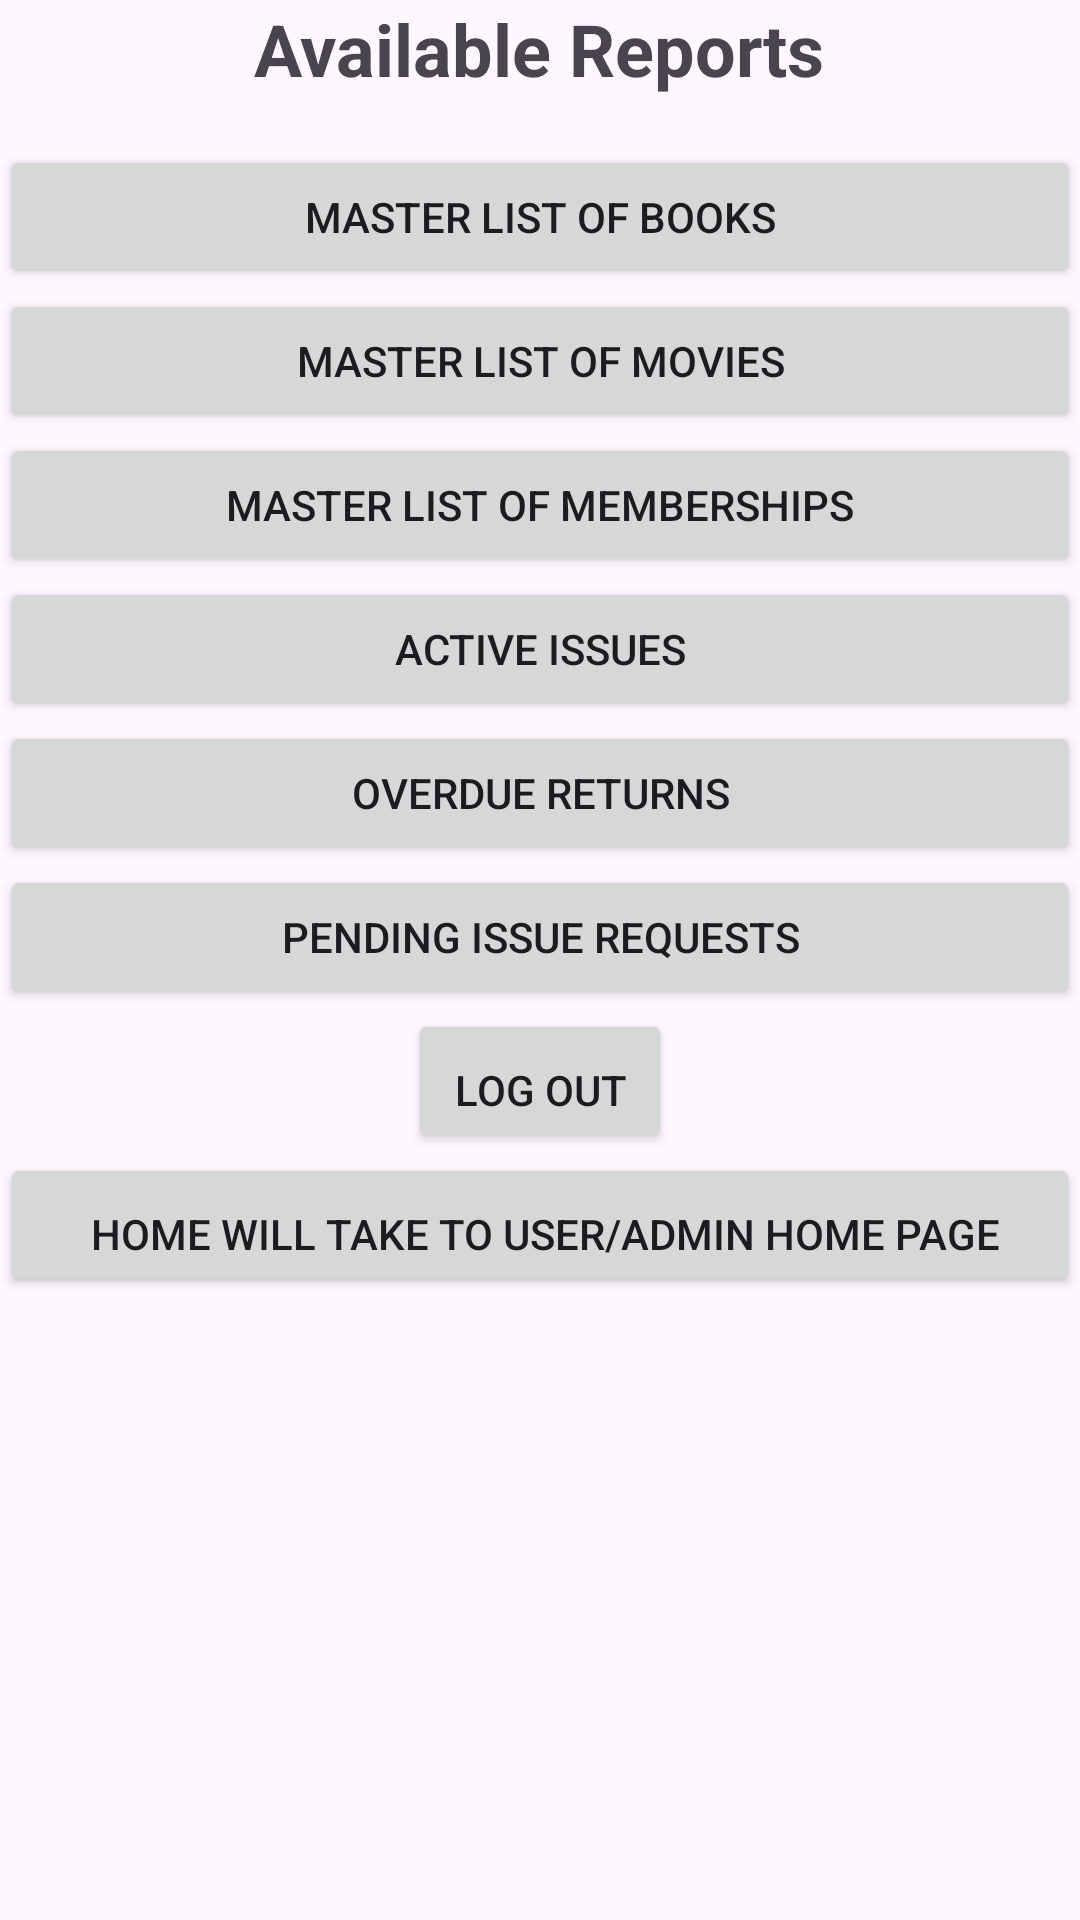

The Android layout XML behind this screen, and the referenced resources:
<!-- AndroidManifest.xml: application theme Theme.LibraryManagmentSystem -->
<!-- res/layout/activity_reports.xml -->
<?xml version="1.0" encoding="utf-8"?>
<LinearLayout xmlns:android="http://schemas.android.com/apk/res/android"
    xmlns:app="http://schemas.android.com/apk/res-auto"
    xmlns:tools="http://schemas.android.com/tools"
    android:layout_width="match_parent"
    android:layout_height="match_parent"
    android:orientation="vertical"
    tools:context=".ReportsActivity">

    <TextView
        android:id="@+id/headerText"
        android:layout_width="wrap_content"
        android:layout_height="wrap_content"
        android:text="Available Reports"
        android:textSize="24sp"
        android:textStyle="bold"
        android:layout_gravity="center_horizontal"
        android:paddingBottom="16dp" />
    <androidx.appcompat.widget.AppCompatButton
        android:id="@+id/masterListBooksButton"
        android:layout_width="match_parent"
        android:layout_height="wrap_content"
        android:text="Master List of Books" />

    <androidx.appcompat.widget.AppCompatButton
        android:id="@+id/masterListMoviesButton"
        android:layout_width="match_parent"
        android:layout_height="wrap_content"
        android:text="Master List of Movies" />

    <androidx.appcompat.widget.AppCompatButton
        android:id="@+id/masterListMembershipsButton"
        android:layout_width="match_parent"
        android:layout_height="wrap_content"
        android:text="Master List of Memberships" />

    <androidx.appcompat.widget.AppCompatButton
        android:id="@+id/activeIssuesButton"
        android:layout_width="match_parent"
        android:layout_height="wrap_content"
        android:text="Active Issues" />

    <androidx.appcompat.widget.AppCompatButton
        android:id="@+id/overdueReturnsButton"
        android:layout_width="match_parent"
        android:layout_height="wrap_content"
        android:text="Overdue Returns" />

    <androidx.appcompat.widget.AppCompatButton
        android:id="@+id/pendingIssueRequestsButton"
        android:layout_width="match_parent"
        android:layout_height="wrap_content"
        android:text="Pending Issue Requests" />

    <androidx.appcompat.widget.AppCompatButton
        android:id="@+id/logOutButton"
        android:layout_width="wrap_content"
        android:layout_height="wrap_content"
        android:text="Log Out"
        android:layout_gravity="center_horizontal"
        android:paddingTop="16dp" />
    <androidx.appcompat.widget.AppCompatButton
        android:id="@+id/noteText"
        android:layout_width="match_parent"
        android:layout_height="wrap_content"
        android:text=" home will take to User/ADMIN Home Page"
        android:paddingTop="16dp"
        android:textSize="14sp" />

</LinearLayout>
<!-- resources referenced by this layout -->
<resources>
  <style name="Theme.LibraryManagmentSystem" parent="Base.Theme.LibraryManagmentSystem" />
  <style name="Base.Theme.LibraryManagmentSystem" parent="Theme.Material3.DayNight.NoActionBar">
          
          
      </style>
</resources>
